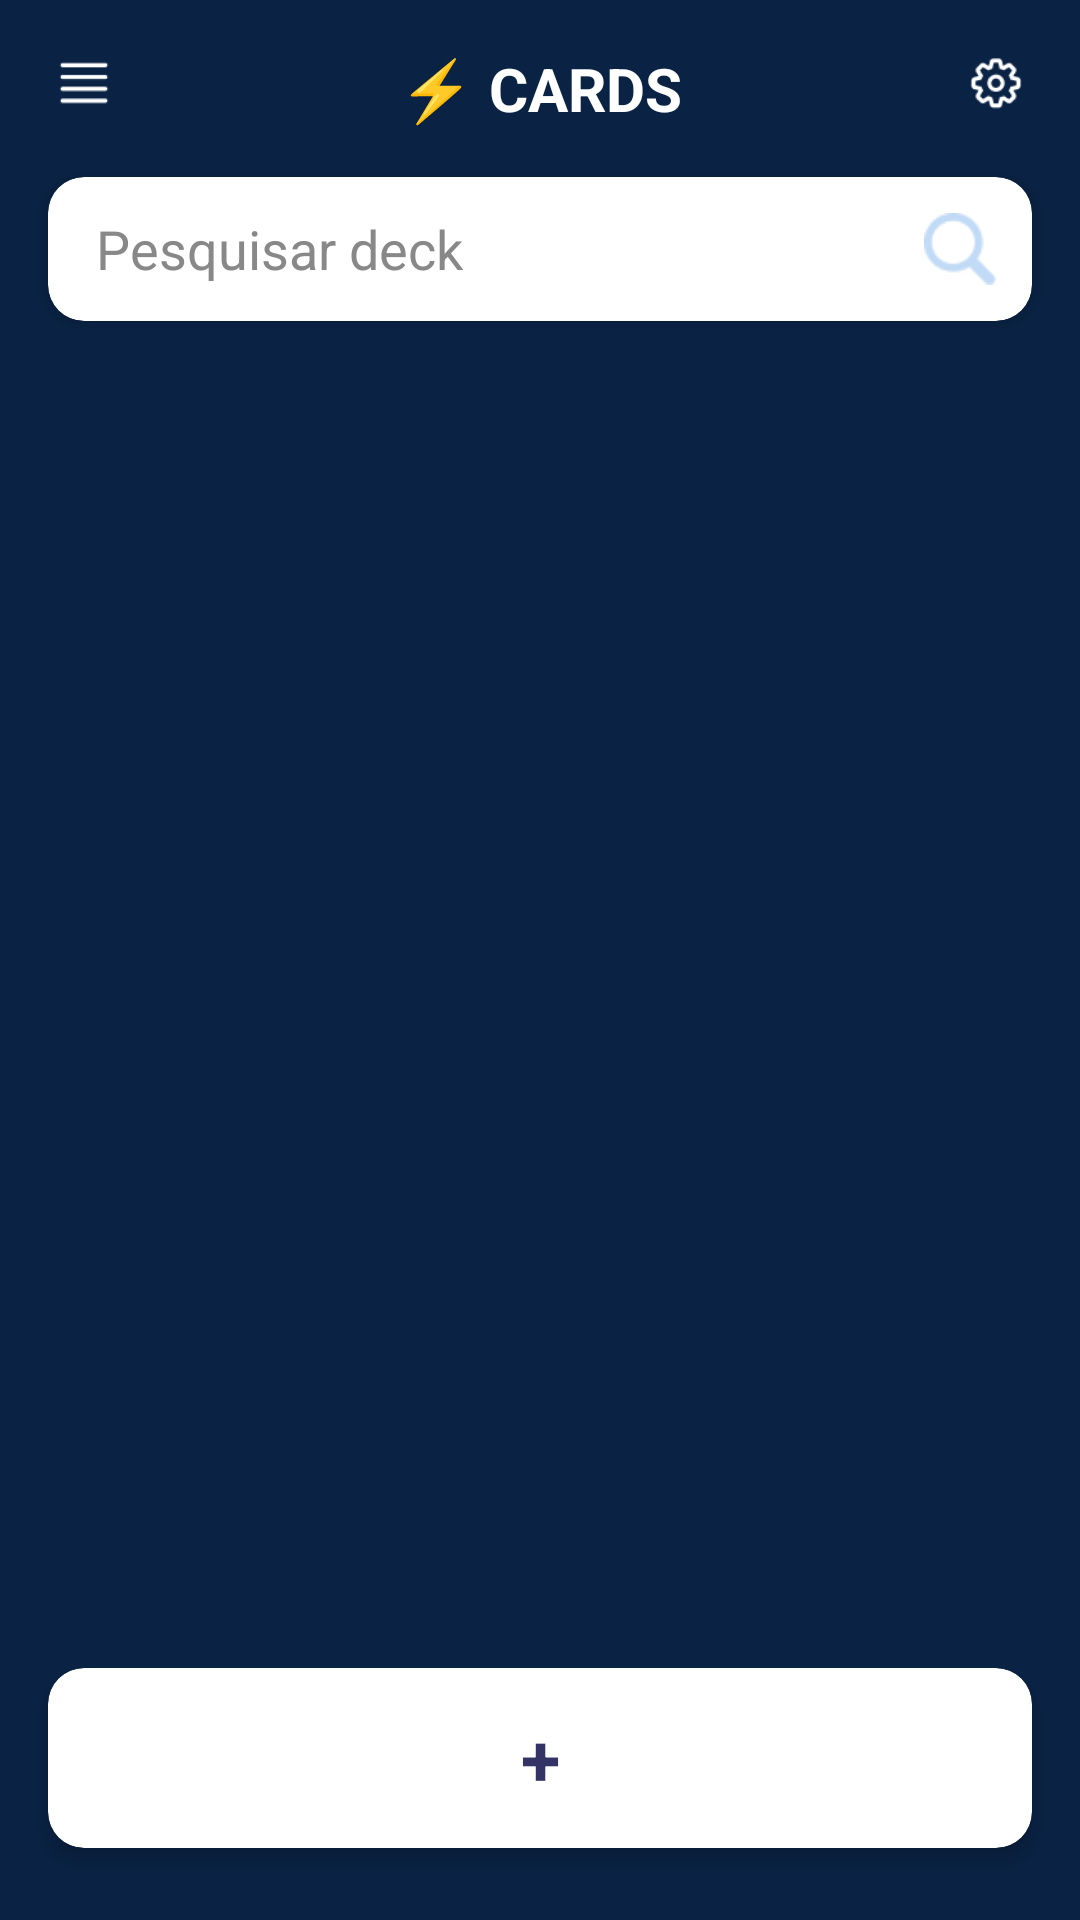

Produce the Android XML layout that renders to this screen, including the resource entries it uses.
<!-- AndroidManifest.xml: application theme Theme.PRM392DictionaryApp -->
<!-- res/layout/activity_flash_card.xml -->
<?xml version="1.0" encoding="utf-8"?>
<androidx.constraintlayout.widget.ConstraintLayout xmlns:android="http://schemas.android.com/apk/res/android"
    xmlns:app="http://schemas.android.com/apk/res-auto"
    xmlns:tools="http://schemas.android.com/tools"
    android:id="@+id/main"
    android:layout_width="match_parent"
    android:layout_height="match_parent"
    tools:context=".FlashCardActivity"
    android:background="#0A2345"
    >

    
    <ImageView
        android:id="@+id/Menu"
        android:layout_width="24dp"
        android:layout_height="24dp"
        android:layout_marginStart="16dp"
        android:layout_marginTop="16dp"
        android:src="@drawable/menu"
        app:layout_constraintStart_toStartOf="parent"
        app:layout_constraintTop_toTopOf="parent" />

    
    <ImageView
        android:id="@+id/Settings"
        android:layout_width="24dp"
        android:layout_height="24dp"
        android:layout_marginEnd="16dp"
        android:layout_marginTop="16dp"
        android:src="@drawable/setting"
        app:layout_constraintEnd_toEndOf="parent"
        app:layout_constraintTop_toTopOf="parent" />

    
    <TextView
        android:id="@+id/tvTitle"
        android:layout_width="wrap_content"
        android:layout_height="wrap_content"
        android:text="⚡ CARDS"
        android:textSize="20sp"
        android:textColor="#FFFFFF"
        android:textStyle="bold"
        app:layout_constraintTop_toTopOf="parent"
        app:layout_constraintStart_toEndOf="@+id/Menu"
        app:layout_constraintEnd_toStartOf="@+id/Settings"
        app:layout_constraintHorizontal_bias="0.5"
        android:layout_marginTop="16dp" />

    
    <androidx.cardview.widget.CardView
        android:id="@+id/searchCard"
        android:layout_width="0dp"
        android:layout_height="48dp"
        android:layout_marginTop="16dp"
        android:layout_marginStart="16dp"
        android:layout_marginEnd="16dp"
        app:cardCornerRadius="12dp"
        app:cardElevation="4dp"
        app:layout_constraintTop_toBottomOf="@id/tvTitle"
        app:layout_constraintStart_toStartOf="parent"
        app:layout_constraintEnd_toEndOf="parent">

        <RelativeLayout
            android:layout_width="match_parent"
            android:layout_height="match_parent">

            <EditText
                android:id="@+id/etSearch"
                android:layout_width="match_parent"
                android:layout_height="match_parent"
                android:hint="Pesquisar deck"
                android:background="@android:color/transparent"
                android:paddingStart="16dp"
                android:textColor="#000"
                android:textColorHint="#888"
                android:inputType="text" />

            <ImageView
                android:id="@+id/ivSearch"
                android:layout_width="24dp"
                android:layout_height="24dp"
                android:src="@drawable/search"
                android:layout_alignParentEnd="true"
                android:layout_centerVertical="true"
                android:layout_marginEnd="12dp"/>
        </RelativeLayout>
    </androidx.cardview.widget.CardView>

    
    <androidx.recyclerview.widget.RecyclerView
        android:id="@+id/rvDecks"
        android:layout_width="0dp"
        android:layout_height="0dp"
        android:layout_marginTop="16dp"
        android:layout_marginBottom="80dp"
        app:layout_constraintTop_toBottomOf="@id/searchCard"
        app:layout_constraintBottom_toTopOf="@id/btnAddDeck"
        app:layout_constraintStart_toStartOf="parent"
        app:layout_constraintEnd_toEndOf="parent"
        android:paddingHorizontal="16dp" />

    
    <androidx.cardview.widget.CardView
        android:id="@+id/btnAddDeck"
        android:layout_width="0dp"
        android:layout_height="60dp"
        android:layout_marginStart="16dp"
        android:layout_marginEnd="16dp"
        android:layout_marginBottom="24dp"
        app:cardCornerRadius="12dp"
        app:cardElevation="4dp"
        app:layout_constraintBottom_toBottomOf="parent"
        app:layout_constraintStart_toStartOf="parent"
        app:layout_constraintEnd_toEndOf="parent">

        <TextView
            android:layout_width="match_parent"
            android:layout_height="match_parent"
            android:gravity="center"
            android:text="+"
            android:textColor="#336"
            android:textSize="24sp"
            android:textStyle="bold"/>
    </androidx.cardview.widget.CardView>




</androidx.constraintlayout.widget.ConstraintLayout>
<!-- resources referenced by this layout -->
<resources>
  <!-- drawable menu: png bitmap (drawable, 259 bytes) -->
  <!-- drawable search: png bitmap (drawable, 679 bytes) -->
  <!-- drawable setting: png bitmap (drawable, 938 bytes) -->
  <style name="Theme.PRM392DictionaryApp" parent="Base.Theme.PRM392DictionaryApp" />
  <style name="Base.Theme.PRM392DictionaryApp" parent="Theme.Material3.DayNight.NoActionBar">
          
          
      </style>
</resources>
